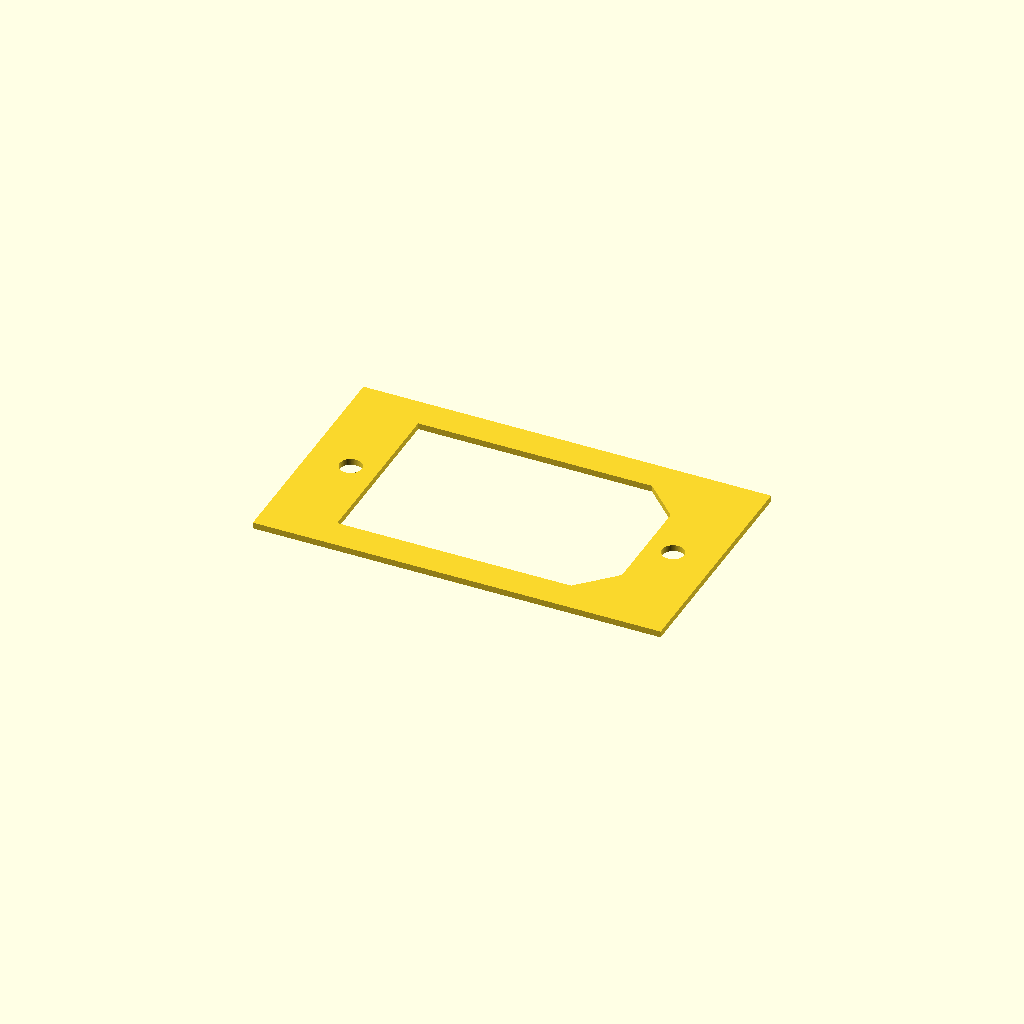
Cell 1: the model at its default parameters.
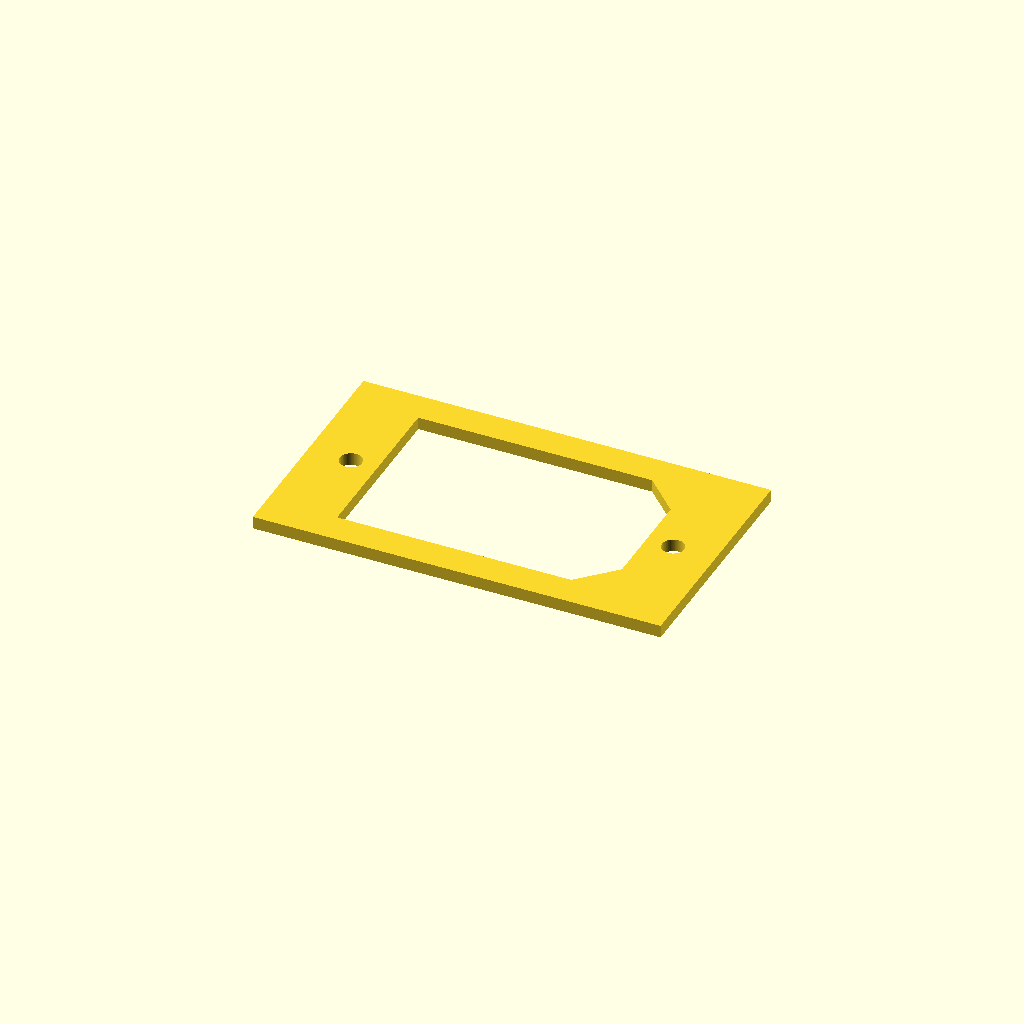
Cell 2: the same model with thickness = 2.
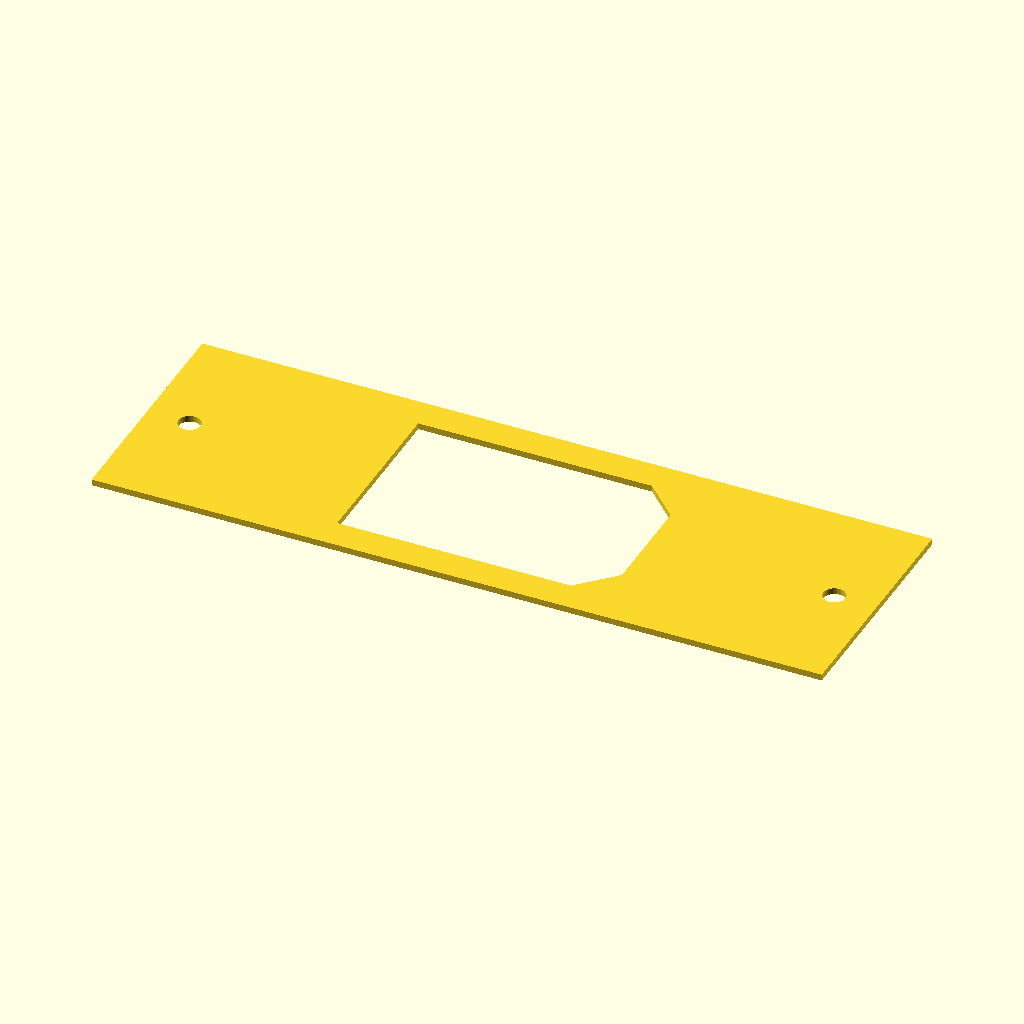
Cell 3: the same model with hole_spacing = 102.
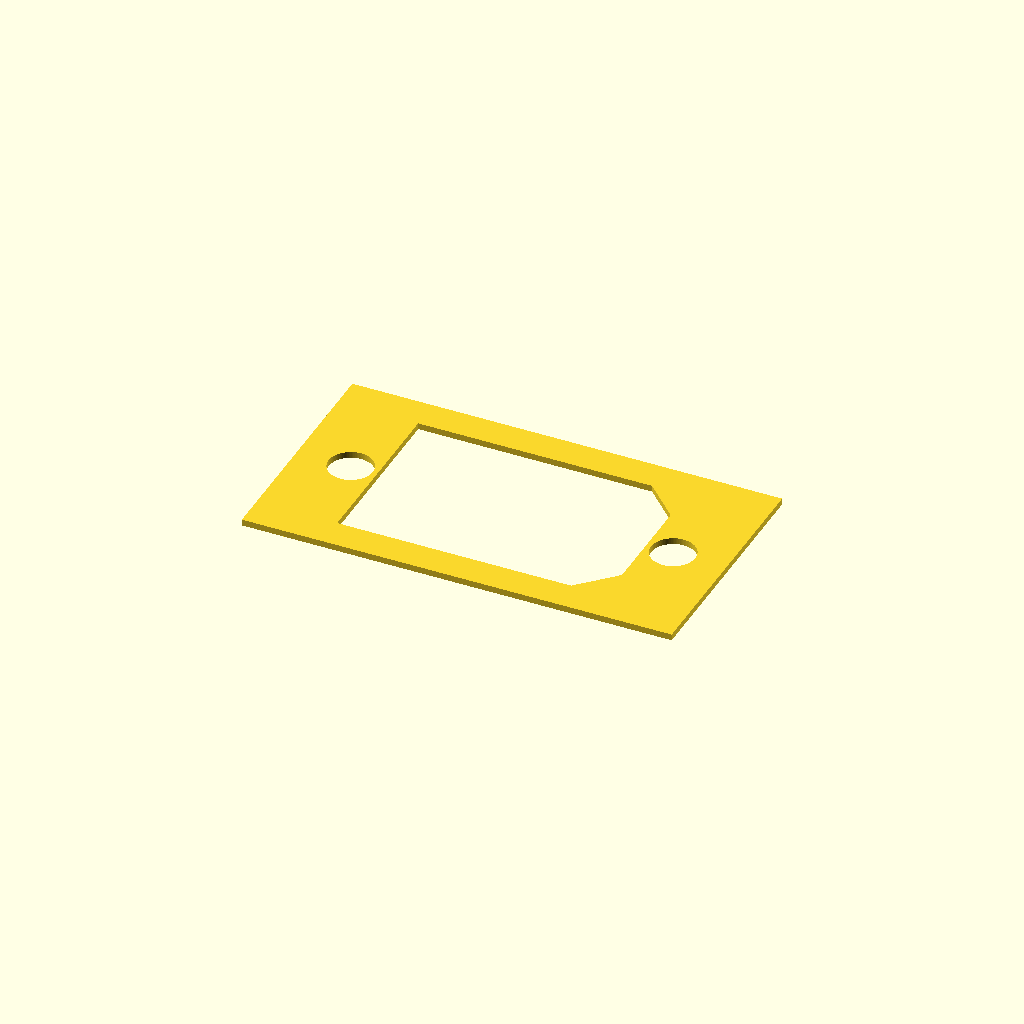
Cell 4 — hole_diameter set to 7, the other parameters unchanged.
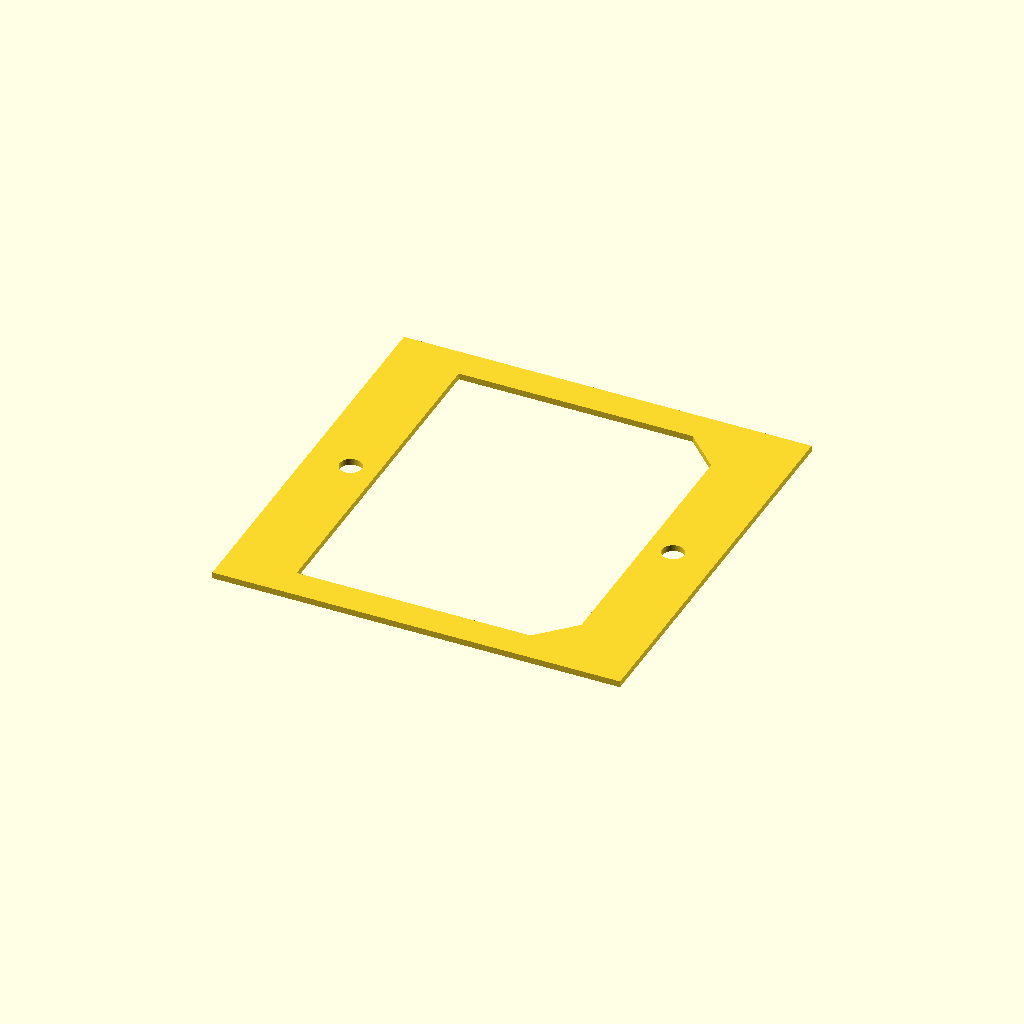
Cell 5 — cutout_y set to 55, the other parameters unchanged.
One fixed orthographic camera (rotation 55°, 0°, 25°; colour scheme Cornfield) for every cell.
The OpenSCAD source (c14_template/c14_template.scad):
thickness = 1;
hole_spacing = 51;
hole_diameter = 3.5;
cutout_x = 42.5;
cutout_y = 27.5;
chamfer_width = 5.5;
edge_margin = 5;

$fn = 96;

plate_length = hole_spacing + hole_diameter + 2 * edge_margin;
plate_width = max(hole_diameter, cutout_y) + 2 * edge_margin;

assert(thickness > 0, "Thickness must be positive.");
assert(hole_diameter > 0, "Hole diameter must be positive.");
assert(cutout_x > 0 && cutout_y > 0, "Cutout dimensions must be positive.");
assert(edge_margin > 0, "Edge margin must be positive.");
assert(cutout_x < hole_spacing - hole_diameter,
       "The rectangular cutout must fit between the holes.");
assert(chamfer_width >= 0 && chamfer_width < cutout_x &&
    2 * chamfer_width < cutout_y,
    "Chamfer width must be nonnegative and fit within the cutout.");

linear_extrude(height = thickness)
    difference() {
        square([plate_length, plate_width], center = true);

        for (hole_x = [-hole_spacing / 2, hole_spacing / 2])
            translate([hole_x, 0])
                circle(d = hole_diameter);

        if (chamfer_width == 0)
            square([cutout_x, cutout_y], center = true);
        else
            polygon(points = [
                [-cutout_x / 2, -cutout_y / 2],
                [cutout_x / 2 - chamfer_width, -cutout_y / 2],
                [cutout_x / 2, -cutout_y / 2 + chamfer_width],
                [cutout_x / 2, cutout_y / 2 - chamfer_width],
                [cutout_x / 2 - chamfer_width, cutout_y / 2],
                [-cutout_x / 2, cutout_y / 2]
            ]);
    }
Parameter table extracted from the source (name, type, default, range or options):
thickness: number, default 1
hole_spacing: number, default 51
hole_diameter: number, default 3.5
cutout_x: number, default 42.5
cutout_y: number, default 27.5
chamfer_width: number, default 5.5
edge_margin: number, default 5
